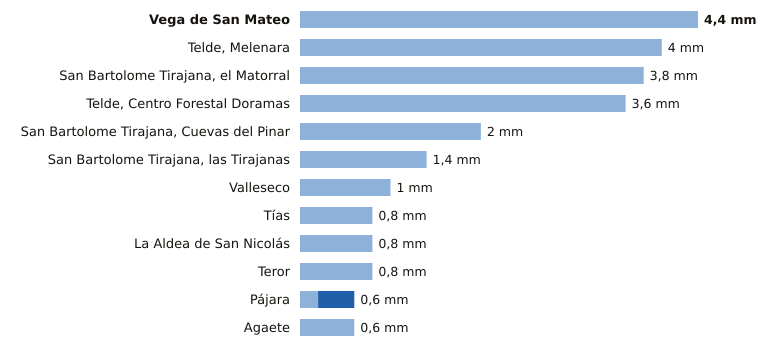

Values plotted in this chart, from the file beside it:
estacion, provincia, indicativo, mm_6_dias_anteriores, mm_hoy, mm_7_dias, horas_de_hoy
Vega de San Mateo, Las Palmas, C611E, 4.4, 0.0, 4.4, 7
Telde, Melenara, Las Palmas, C649R, 4.0, 0.0, 4.0, 6
San Bartolome Tirajana, el Matorral, Las Palmas, C639U, 3.8, 0.0, 3.8, 6
Telde, Centro Forestal Doramas, Las Palmas, C648N, 3.6, 0.0, 3.6, 6
San Bartolome Tirajana, Cuevas del Pinar, Las Palmas, C623I, 2.0, 0.0, 2.0, 7
San Bartolome Tirajana, las Tirajanas, Las Palmas, C635B, 1.4, 0.0, 1.4, 6
Valleseco, Las Palmas, C665T, 1.0, 0.0, 1.0, 5
Tías, Las Palmas, C018J, 0.8, 0.0, 0.8, 5
La Aldea de San Nicolás, Las Palmas, C619Y, 0.8, 0.0, 0.8, 7
Teror, Las Palmas, C656V, 0.8, 0.0, 0.8, 5
Pájara, Las Palmas, C229J, 0.2, 0.4, 0.6, 6
Agaete, Las Palmas, C619X, 0.6, 0.0, 0.6, 6
